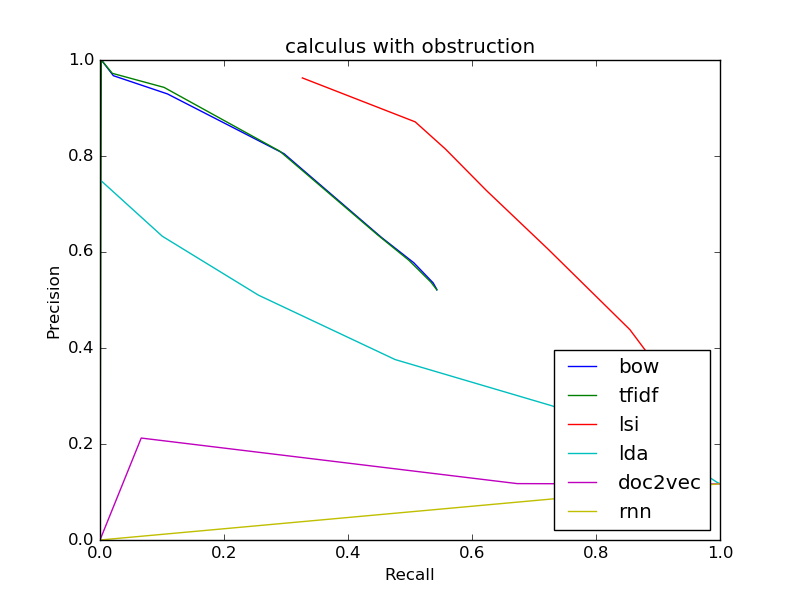

The file beside this chart, header and first rows:
bow
0.5212, 0.5432
0.5212, 0.5432
0.5224, 0.5431
0.5357, 0.5373
0.5777, 0.506
0.6305, 0.4539
0.8047, 0.2969
0.9293, 0.1088
0.9673, 0.02159
1.0, 0.002191
1.0, 8.114907084313884e-05
tfidf
0.5212, 0.5432
0.5212, 0.5432
0.5218, 0.5429
0.5371, 0.5338
0.5829, 0.498
0.6351, 0.4483
0.8099, 0.2901
0.943, 0.1033
0.9722, 0.01988
1.0, 0.00211
0, 0.0
lsi
0.2156, 0.9579
0.2156, 0.9579
0.2421, 0.9502
0.27, 0.9417
0.298, 0.9313
0.3247, 0.9203
0.4382, 0.8547
0.6059, 0.7227
0.7279, 0.6234
0.8144, 0.5573
0.8711, 0.5084
lda
0.1172, 1.0
0.1172, 1.0
0.1172, 1.0
0.1202, 0.9952
0.1338, 0.9789
0.1558, 0.9556
0.2017, 0.9076
0.2799, 0.7281
0.3759, 0.4761
0.51, 0.2556
0.6328, 0.1005
doc2vec
0.1172, 1.0
0.1172, 1.0
0.1172, 0.9999
0.1172, 0.9998
0.1172, 0.9998
0.1172, 0.9996
0.1172, 0.9991
0.1163, 0.9793
0.1175, 0.673
0.2124, 0.06646
0.0, 0.0
rnn
... 11 more rows
